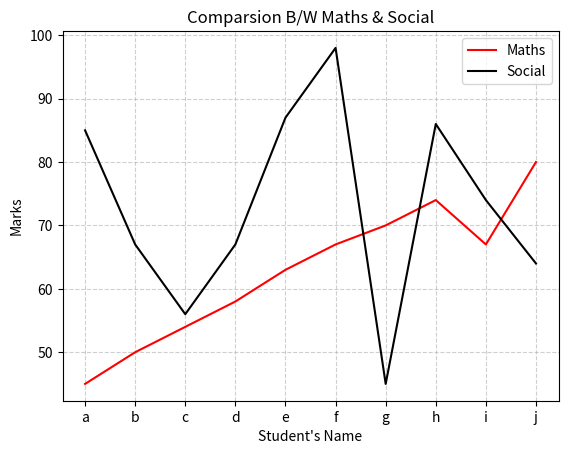
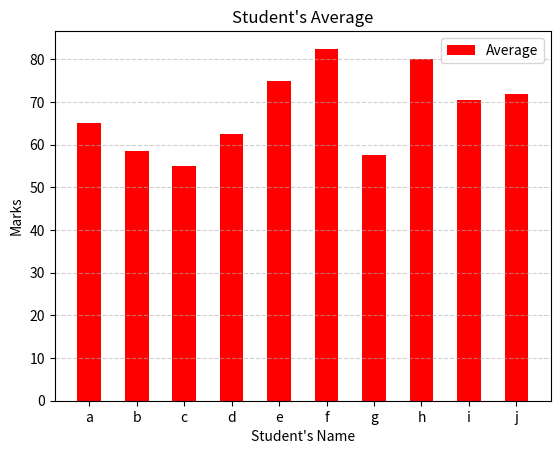
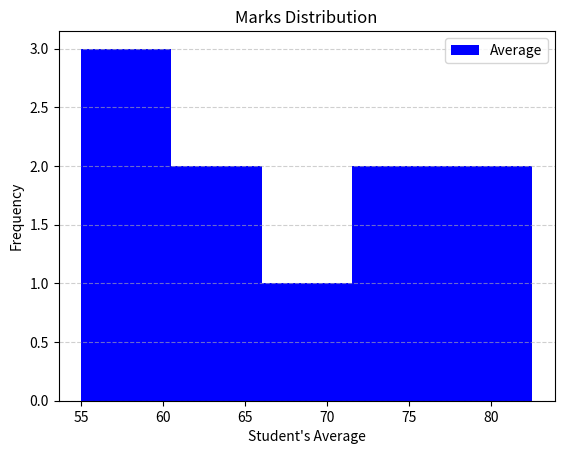
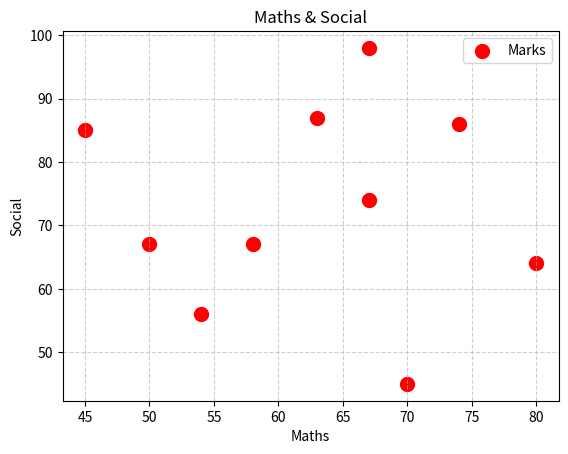
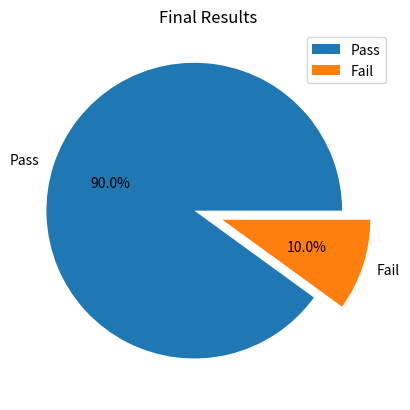

The matplotlib source for these figures, in order:
# Student Analytics Dashboard
# Features
# Read CSV data.
# Generate:
# Line chart
# Bar chart
# Histogram
# Scatter plot
# Pie chart
# Export charts.
# Summarize statistics.

import pandas as pd
import matplotlib.pyplot as plt

data={
    "Name":["a","b","c","d","e","f","g","h","i","j"],
    "Maths":[45,50,54,58,63,67,70,74,67,80],
    "Social":[85,67,56,67,87,98,45,86,74,64]
     }
df=pd.DataFrame(data)
df.to_csv("Dashboard.csv",index=False)
df["Average"]=df[["Maths","Social"]].mean(axis=1)

# Line chart

plt.plot(df["Name"],df["Maths"],label="Maths",color="red")
plt.plot(df["Name"],df["Social"],label="Social",color="black")
plt.title("Comparsion B/W Maths & Social")
plt.xlabel("Student's Name")
plt.ylabel("Marks")
plt.grid(linestyle="--",alpha=.6)
plt.legend()
plt.savefig("Line_Chart.png")
plt.show()

# Bar chart

plt.bar(df["Name"],df["Average"],label="Average",color="Red",width=0.5)
plt.title("Student's Average")
plt.xlabel("Student's Name")
plt.ylabel("Marks")
plt.grid(axis="y",linestyle="--",alpha=.6)
plt.legend()
plt.savefig("Bar Graph.png")
plt.show()

# Histogram

plt.hist(df["Average"],bins=5,color="blue",label="Average")
plt.title("Marks Distribution")
plt.xlabel("Student's Average")
plt.ylabel("Frequency")
plt.grid(axis="y",linestyle="--",alpha=.6)
plt.legend()
plt.show()

# Scatter plot

plt.scatter(df["Maths"],df["Social"],color="red",s=100,label="Marks")
plt.title("Maths & Social")
plt.xlabel("Maths")
plt.ylabel("Social")
plt.grid(linestyle="--",alpha=.6)
plt.legend()
plt.show()

# Pie chart

df["Result"]=df["Average"].apply(lambda x : "Pass" if x>55 else "Fail")

result=df["Result"].value_counts()

plt.pie(result,labels=result.index,autopct="%1.1f%%",explode=[.1,.1])
plt.title("Final Results")
plt.legend()
plt.show()

print("\n========== DASHBOARD SUMMARY ==========\n")

print("Total Students :", len(df))

print("Highest Average :",
      round(df["Average"].max(),2))

print("Lowest Average :",
      round(df["Average"].min(),2))

print("Overall Average :",
      round(df["Average"].mean(),2))

print("\nTop Student")

print(df.sort_values(
    by="Average",
    ascending=False
).head(1))

print("\nPass / Fail")

print(result)
